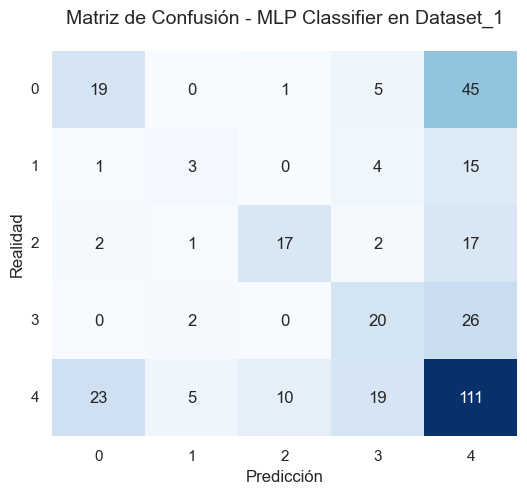

The table this chart was drawn from, first rows:
, 0, 1, 2, 3, 4
0, 19, 0, 1, 5, 45
1, 1, 3, 0, 4, 15
2, 2, 1, 17, 2, 17
3, 0, 2, 0, 20, 26
4, 23, 5, 10, 19, 111
